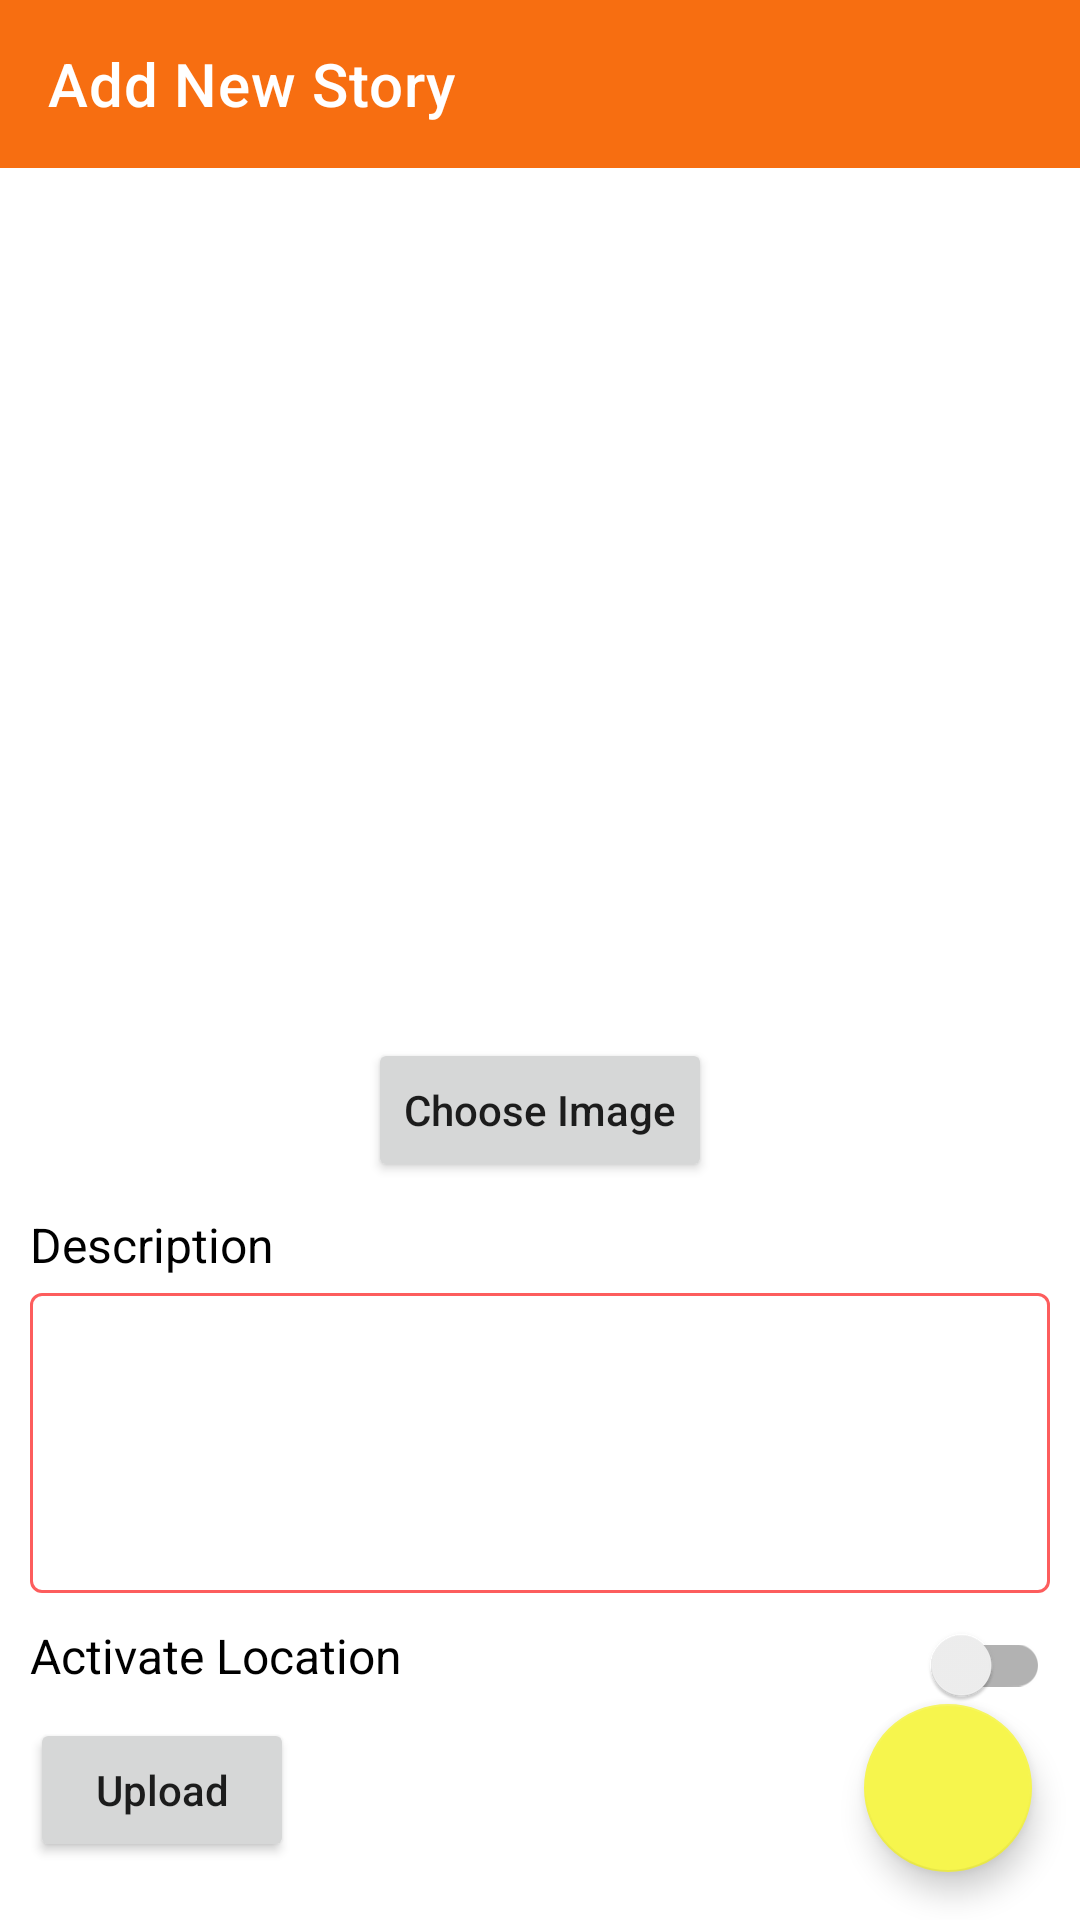

Write the Android layout XML for this screen, with the resource values it uses.
<!-- AndroidManifest.xml: application theme Theme.StoryApp -->
<!-- res/layout/activity_new_story.xml -->
<?xml version="1.0" encoding="utf-8"?>
<androidx.constraintlayout.widget.ConstraintLayout xmlns:android="http://schemas.android.com/apk/res/android"
    xmlns:app="http://schemas.android.com/apk/res-auto"
    xmlns:tools="http://schemas.android.com/tools"
    android:layout_width="match_parent"
    android:layout_height="match_parent"
    android:background="@color/white"
    tools:context=".ui.activity.NewStoryActivity">

    <ProgressBar
        android:id="@+id/progressBarNewStory"
        style="?android:attr/progressBarStyle"
        android:layout_width="wrap_content"
        android:layout_height="wrap_content"
        android:visibility="gone"
        app:layout_constraintBottom_toBottomOf="parent"
        app:layout_constraintEnd_toEndOf="parent"
        app:layout_constraintStart_toStartOf="parent"
        app:layout_constraintTop_toTopOf="parent"
        tools:visibility="visible" />

    <androidx.appcompat.widget.Toolbar
        android:id="@+id/toolbarNewStory"
        style="@style/ToolbarTheme"
        android:layout_width="match_parent"
        android:layout_height="wrap_content"
        android:theme="@style/ThemeOverlay.AppCompat.Dark.ActionBar"
        app:layout_constraintEnd_toEndOf="parent"
        app:layout_constraintStart_toStartOf="parent"
        app:layout_constraintTop_toTopOf="parent"
        app:title="Add New Story" />

    <ImageView
        android:id="@+id/img_story"
        android:layout_width="match_parent"
        android:layout_height="280dp"
        app:layout_constraintEnd_toEndOf="parent"
        app:layout_constraintStart_toStartOf="parent"
        app:layout_constraintTop_toBottomOf="@+id/toolbarNewStory"
        android:adjustViewBounds="false"
        android:scaleType="fitXY"
        android:src="@drawable/ic_image"
        android:contentDescription="@string/str_image_story" />

    <com.google.android.material.floatingactionbutton.FloatingActionButton
        android:id="@+id/btnCamera"
        android:layout_width="wrap_content"
        android:layout_height="wrap_content"
        android:layout_marginEnd="16dp"
        android:layout_marginBottom="16dp"
        android:src="@drawable/ic_cam"
        app:layout_constraintBottom_toBottomOf="parent"
        app:layout_constraintEnd_toEndOf="parent"
        android:contentDescription="@string/str_floating_camera" />


    <Button
        android:id="@+id/btn_choose_img"
        android:layout_width="wrap_content"
        android:layout_height="wrap_content"
        android:text="@string/str_choose_image"
        android:textAllCaps="false"
        android:layout_marginTop="10dp"
        app:layout_constraintEnd_toEndOf="parent"
        app:layout_constraintStart_toStartOf="parent"
        app:layout_constraintTop_toBottomOf="@+id/img_story" />

    <androidx.constraintlayout.widget.ConstraintLayout
        android:id="@+id/constraintLayout"
        android:layout_width="match_parent"
        android:layout_height="wrap_content"
        android:layout_margin="10dp"
        app:layout_constraintEnd_toEndOf="parent"
        app:layout_constraintStart_toStartOf="parent"
        app:layout_constraintTop_toBottomOf="@+id/btn_choose_img">

        <TextView
            android:id="@+id/textView"
            android:layout_width="match_parent"
            android:layout_height="wrap_content"
            android:text="@string/str_description"
            android:textSize="16sp"
            android:textColor="@color/black"
            app:layout_constraintEnd_toEndOf="parent"
            app:layout_constraintStart_toStartOf="parent"
            app:layout_constraintTop_toTopOf="parent" />

        <com.google.android.material.textfield.TextInputLayout
            android:id="@+id/inp_desc_story"
            style="@style/TextInputBox"
            android:layout_width="match_parent"
            android:layout_height="wrap_content"
            app:layout_constraintTop_toBottomOf="@+id/textView">

            <com.google.android.material.textfield.TextInputEditText
                android:id="@+id/inp_edit_Email"
                android:layout_width="match_parent"
                android:layout_height="100dp"
                style="@style/TextInputBox"
                android:gravity="top|left"
                android:inputType="text"
                tools:ignore="RtlHardcoded" />
        </com.google.android.material.textfield.TextInputLayout>

        <TextView
            android:id="@+id/txtActivateLoc"
            android:layout_width="wrap_content"
            android:layout_height="wrap_content"
            android:textColor="@color/black"
            android:textSize="16sp"
            android:layout_marginTop="10dp"
            app:layout_constraintStart_toStartOf="@+id/inp_desc_story"
            app:layout_constraintTop_toBottomOf="@+id/inp_desc_story"
            android:text="@string/str_active_loc" />

        <androidx.appcompat.widget.SwitchCompat
            android:id="@+id/onOffLoc"
            android:layout_width="wrap_content"
            android:layout_height="wrap_content"
            app:layout_constraintEnd_toEndOf="@+id/inp_desc_story"
            app:layout_constraintTop_toBottomOf="@+id/inp_desc_story" />

        <Button
            android:id="@+id/btnUploadStory"
            android:layout_width="wrap_content"
            android:layout_height="wrap_content"
            android:layout_marginTop="10dp"
            android:text="@string/str_upload"
            android:textAllCaps="false"
            app:layout_constraintStart_toStartOf="parent"
            app:layout_constraintTop_toBottomOf="@+id/txtActivateLoc" />
    </androidx.constraintlayout.widget.ConstraintLayout>



</androidx.constraintlayout.widget.ConstraintLayout>
<!-- resources referenced by this layout -->
<resources>
  <color name="black">#FF000000</color>
  <color name="white">#FFFFFFFF</color>
  <string name="str_active_loc">Activate Location</string>
  <string name="str_choose_image">Choose Image</string>
  <string name="str_description">Description</string>
  <string name="str_floating_camera">Floating Camera</string>
  <string name="str_image_story">Image Story</string>
  <string name="str_upload">Upload</string>
  <style name="TextInputBox" parent="Widget.MaterialComponents.TextInputLayout.OutlinedBox.Dense">
          <item name="boxStrokeColor">@color/text_input_box_stroke</item>
          <item name="android:textColor">@color/black</item>
          <item name="boxStrokeWidth">1dp</item>
          <item name="boxStrokeWidthFocused">2dp</item>
      </style>
  <style name="ToolbarTheme" parent="Theme.StoryApp">
          <item name="android:textColorPrimary">?attr/colorOnPrimary</item>
          <item name="android:background">?attr/colorPrimary</item>
          <item name="textAllCaps">false</item>
          <item name="android:textSize">16sp</item>
          <item name="android:textStyle">bold</item>
      </style>
  <style name="Theme.StoryApp" parent="Theme.MaterialComponents.DayNight.NoActionBar">
          
          <item name="colorPrimary">@color/orange</item>
          <item name="colorPrimaryVariant">@color/orange</item>
          <item name="colorOnPrimary">@color/white</item>
          
          <item name="colorSecondary">@color/yellow</item>
          <item name="colorSecondaryVariant">@color/orange1</item>
          <item name="colorOnSecondary">@color/black</item>
          
          <item name="android:statusBarColor" tools:targetApi="l">?attr/colorPrimaryVariant</item>
          
      </style>
  <color name="orange">#F76E11</color>
  <color name="yellow">#F6F54D</color>
  <color name="orange1">#FEB139</color>
</resources>
